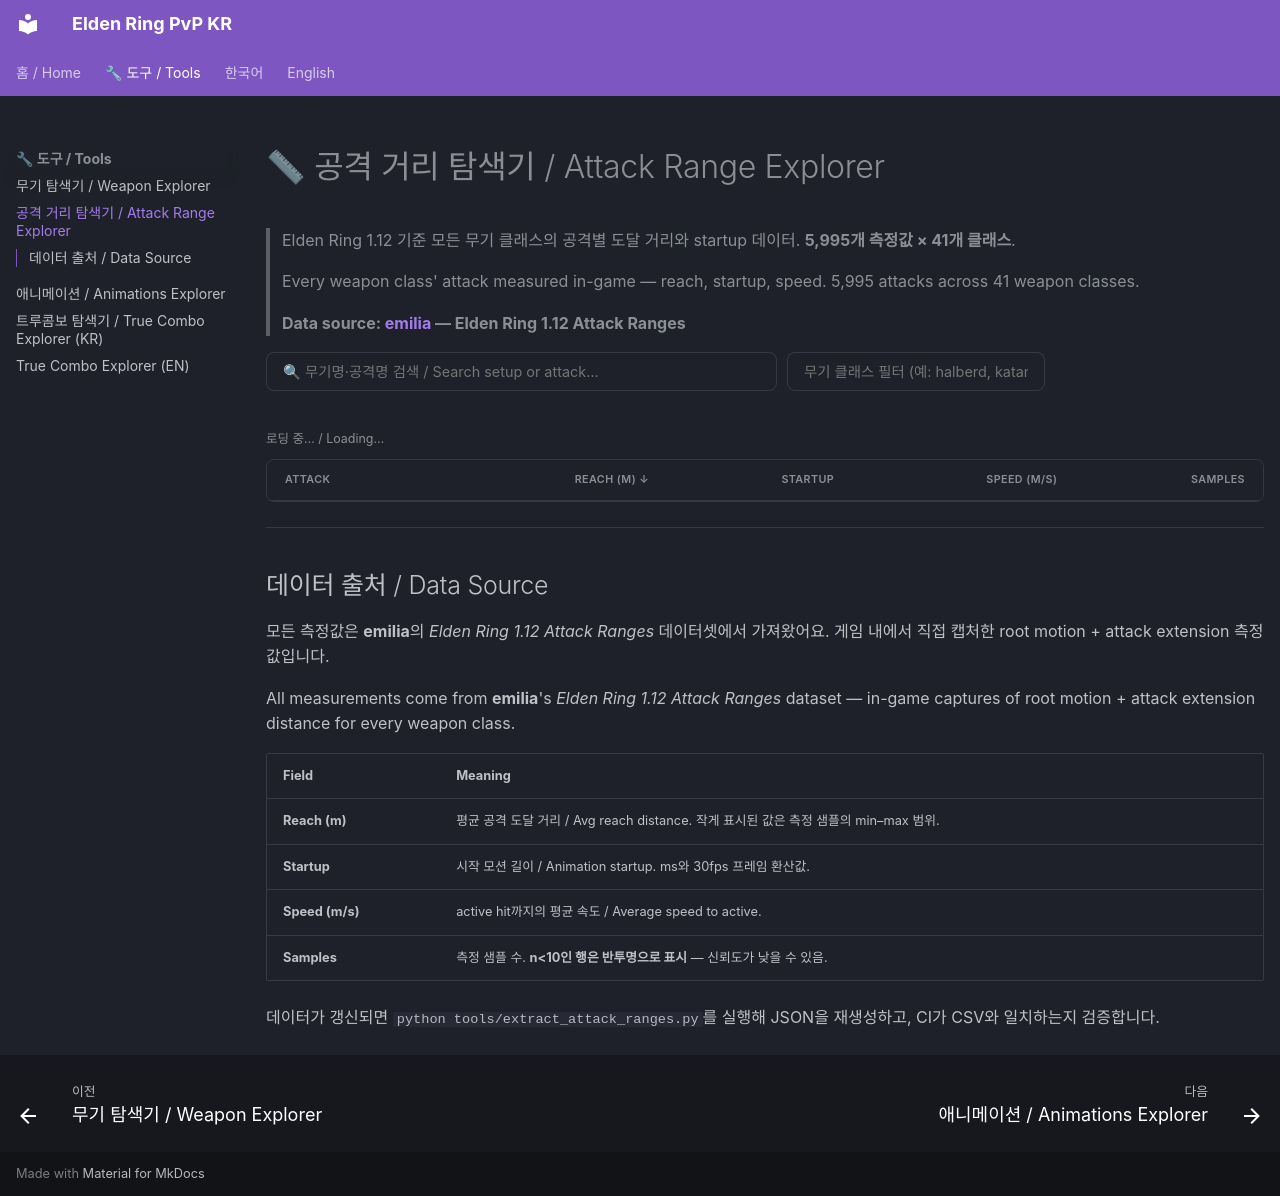

repository: henry9904/elden-ring-pvp-kr · page: tools/attack-range-explorer/index.html · generator: mkdocs

---
title: 공격 거리 탐색기 / Attack Range Explorer
---

# 📏 공격 거리 탐색기 / Attack Range Explorer

> Elden Ring 1.12 기준 모든 무기 클래스의 공격별 도달 거리와 startup 데이터.
> **5,995개 측정값 × 41개 클래스**.
>
> Every weapon class' attack measured in-game — reach, startup, speed.
> 5,995 attacks across 41 weapon classes.
>
> **Data source: [emilia](https://docs.google.com/spreadsheets/) — Elden Ring 1.12 Attack Ranges**

<style>
  #ar-explorer { --ar-border: var(--md-default-fg-color--lightest); --ar-muted: var(--md-default-fg-color--light); }
  .ar-bar { display: flex; flex-wrap: wrap; gap: 0.5rem; align-items: center; margin-bottom: 0.4rem; }
  .ar-input { flex: 1; min-width: 220px; padding: 0.5rem 0.8rem; border: 1px solid var(--ar-border); border-radius: 8px; background: var(--md-default-bg-color); color: var(--md-default-fg-color); font-size: 0.9em; }
  .ar-input:focus { outline: 2px solid var(--md-primary-fg-color); outline-offset: -1px; }
  .ar-cls-wrap { position: relative; flex: 1; min-width: 220px; }
  .ar-cls-list { position: absolute; top: calc(100% + 2px); left: 0; right: 0; background: var(--md-default-bg-color); border: 1px solid var(--ar-border); border-radius: 8px; max-height: 220px; overflow-y: auto; z-index: 10; box-shadow: 0 4px 12px rgba(0,0,0,0.15); }
  .ar-cls-item { padding: 0.4rem 0.75rem; cursor: pointer; font-size: 0.85em; }
  .ar-cls-item:hover, .ar-cls-item.focused { background: var(--md-default-fg-color--lightest); }
  .ar-cls-tags { display: flex; flex-wrap: wrap; gap: 0.3rem; margin-bottom: 0.4rem; }
  .ar-cls-tag { display: inline-flex; align-items: center; gap: 0.3rem; padding: 0.2rem 0.5rem 0.2rem 0.6rem; background: var(--md-primary-fg-color); color: white; border-radius: 12px; font-size: 0.78em; }
  .ar-cls-tag button { background: rgba(255,255,255,0.25); color: white; border: 0; border-radius: 50%; width: 16px; height: 16px; cursor: pointer; font-size: 0.9em; line-height: 1; display: inline-flex; align-items: center; justify-content: center; padding: 0; }

  .ar-chips { display: flex; flex-wrap: wrap; gap: 0.3rem; align-items: center; padding: 0.3rem 0; }
  .ar-chip-sep { display: inline-block; width: 1px; height: 1.1em; background: var(--ar-border); margin: 0 0.3rem; }
  .ar-chip { display: inline-flex; align-items: center; padding: 0.22rem 0.6rem; border: 1px solid var(--ar-border); border-radius: 12px; cursor: pointer; user-select: none; font-size: 0.78em; transition: all 0.12s; white-space: nowrap; color: var(--ar-muted); }
  .ar-chip:hover { border-color: var(--md-primary-fg-color); color: var(--md-default-fg-color); }
  .ar-chip.active { background: var(--md-primary-fg-color); color: white; border-color: var(--md-primary-fg-color); }

  .ar-meta { font-size: 0.78em; color: var(--ar-muted); margin: 0.5rem 0; }

  .ar-table-wrap { border: 1px solid var(--ar-border); border-radius: 8px; overflow: hidden; }
  .ar-table-scroll { max-height: 72vh; overflow-y: auto; overflow-x: auto; }
  .ar-table { width: 100%; border-collapse: collapse; font-size: 0.86em; }
  .ar-table th, .ar-table td { padding: 0.55rem 0.9rem; text-align: left; border-bottom: 1px solid var(--ar-border); vertical-align: top; }
  .ar-table th { cursor: pointer; user-select: none; background: var(--md-default-bg-color); font-weight: 600; position: sticky; top: 0; z-index: 1; box-shadow: 0 1px 0 var(--ar-border); white-space: nowrap; font-size: 0.78em; text-transform: uppercase; letter-spacing: 0.04em; color: var(--ar-muted); }
  .ar-table th:hover { color: var(--md-primary-fg-color); }
  .ar-table th.sort-asc::after { content: " ↑"; }
  .ar-table th.sort-desc::after { content: " ↓"; }
  .ar-table tbody tr { transition: background 0.1s; }
  .ar-table tbody tr:hover td { background: var(--md-default-fg-color--lightest); }
  .ar-table tbody tr.low-sample td { opacity: 0.55; }
  .ar-table tbody tr:last-child td { border-bottom: 0; }

  /* Attack cell — three-tier hierarchy */
  .ar-setup { font-weight: 500; color: var(--md-default-fg-color); line-height: 1.3; }
  .ar-attack { font-size: 0.85em; color: var(--md-default-fg-color); margin-top: 1px; }
  .ar-class { font-size: 0.78em; color: var(--ar-muted); margin-top: 2px; display: flex; align-items: center; gap: 0.4rem; }
  .ar-hand { display: inline-block; padding: 0 5px; border: 1px solid var(--ar-border); border-radius: 4px; font-size: 0.92em; color: var(--ar-muted); font-variant-numeric: tabular-nums; }

  /* Numeric cells — main value + secondary stacked */
  .ar-primary { font-variant-numeric: tabular-nums; font-weight: 500; color: var(--md-default-fg-color); }
  .ar-secondary { font-size: 0.78em; font-variant-numeric: tabular-nums; color: var(--ar-muted); margin-top: 1px; }
  .ar-num-th { text-align: right !important; }
  .ar-num-td { text-align: right; }

  .ar-null { color: var(--ar-muted); font-style: italic; opacity: 0.6; }
  .ar-empty { padding: 2.5rem 1rem; text-align: center; color: var(--ar-muted); }
</style>

<div id="ar-explorer">
  <div class="ar-bar">
    <input type="text" id="ar-q" class="ar-input" placeholder="🔍 무기명·공격명 검색 / Search setup or attack…">
    <div class="ar-cls-wrap">
      <input type="text" id="ar-cls-q" class="ar-input" placeholder="무기 클래스 필터 (예: halberd, katana)" autocomplete="off">
      <div class="ar-cls-list" id="ar-cls-list" hidden></div>
    </div>
  </div>
  <div class="ar-cls-tags" id="ar-cls-tags"></div>
  <div class="ar-chips" id="ar-filters"></div>
  <div class="ar-meta" id="ar-meta">로딩 중… / Loading…</div>
  <div class="ar-table-wrap">
    <div class="ar-table-scroll">
      <table class="ar-table">
        <thead>
          <tr>
            <th data-sort="setup">Attack</th>
            <th data-sort="avg_m" class="ar-num-th sort-desc">Reach (m)</th>
            <th data-sort="startup_ms" class="ar-num-th">Startup</th>
            <th data-sort="speed_mps" class="ar-num-th">Speed (m/s)</th>
            <th data-sort="sample_size" class="ar-num-th">Samples</th>
          </tr>
        </thead>
        <tbody id="ar-rows"></tbody>
      </table>
    </div>
  </div>
  <div class="ar-empty" id="ar-empty" hidden>일치하는 공격이 없어요. / No attacks match your filters.</div>
</div>

<script>
(() => {
  const DATA_URL = "../../assets/data/attack_ranges.json";
  const NUMERIC_KEYS = new Set(["avg_m", "min_m", "max_m", "startup_ms", "startup_frames", "speed_mps", "sample_size"]);
  const DEFAULT_DESC = new Set(["avg_m", "min_m", "max_m", "speed_mps", "sample_size"]);
  const MAX_ROWS = 250;
  const LOW_SAMPLE = 10;

  let attacks = [];
  let allClasses = [];
  let allCategories = [];
  let allHands = [];
  const state = {
    q: "",
    classes: new Set(),
    categories: new Set(),
    hands: new Set(),
    classQuery: "",
    classFocus: -1,
    sortKey: "avg_m",
    sortDir: "desc",
  };

  const $ = (id) => document.getElementById(id);

  async function init() {
    try {
      const res = await fetch(DATA_URL);
      if (!res.ok) throw new Error(`HTTP ${res.status}`);
      const data = await res.json();
      attacks = data.attacks.map((a) => ({
        ...a,
        searchKey: `${a.setup} ${a.attack} ${a.weapon_class}`.toLowerCase(),
      }));
      allClasses = data.weapon_classes;
      allCategories = data.categories;
      allHands = data.hands.filter((h) => h !== "other");
      renderFilterChips();
      attachEvents();
      render();
    } catch (err) {
      $("ar-meta").textContent = "데이터 로드 실패 / Failed to load: " + err.message;
    }
  }

  function renderFilterChips() {
    const bar = $("ar-filters");
    bar.innerHTML = "";
    // Hand chips
    allHands.forEach((h) => {
      const chip = makeChip(h, () => toggleSet(state.hands, h));
      if (state.hands.has(h)) chip.classList.add("active");
      bar.appendChild(chip);
    });
    bar.appendChild(sep());
    // Category chips
    allCategories.forEach((c) => {
      const chip = makeChip(c, () => toggleSet(state.categories, c));
      if (state.categories.has(c)) chip.classList.add("active");
      bar.appendChild(chip);
    });
  }

  function makeChip(label, onclick) {
    const el = document.createElement("span");
    el.className = "ar-chip";
    el.textContent = label;
    el.addEventListener("click", () => { onclick(); renderFilterChips(); render(); });
    return el;
  }
  function sep() {
    const s = document.createElement("span");
    s.className = "ar-chip-sep";
    return s;
  }
  function toggleSet(set, v) { if (set.has(v)) set.delete(v); else set.add(v); }

  function renderClassTags() {
    const c = $("ar-cls-tags");
    c.innerHTML = "";
    state.classes.forEach((cls) => {
      const tag = document.createElement("span");
      tag.className = "ar-cls-tag";
      tag.innerHTML = `${esc(cls)} <button type="button" aria-label="remove">×</button>`;
      tag.querySelector("button").addEventListener("click", () => {
        state.classes.delete(cls);
        renderClassTags();
        render();
      });
      c.appendChild(tag);
    });
  }

  function renderClassSuggestions() {
    const list = $("ar-cls-list");
    const q = state.classQuery.trim().toLowerCase();
    if (!q) { list.hidden = true; return; }
    const matches = allClasses
      .filter((cls) => cls.toLowerCase().includes(q) && !state.classes.has(cls))
      .slice(0, 12);
    if (matches.length === 0) { list.hidden = true; return; }
    list.innerHTML = matches.map((cls, i) =>
      `<div class="ar-cls-item${i === state.classFocus ? " focused" : ""}" data-cls="${esc(cls)}">${esc(cls)}</div>`
    ).join("");
    list.hidden = false;
    list.querySelectorAll(".ar-cls-item").forEach((el) => {
      el.addEventListener("mousedown", (e) => {
        e.preventDefault();
        selectClass(el.dataset.cls);
      });
    });
  }

  function selectClass(cls) {
    state.classes.add(cls);
    state.classQuery = "";
    state.classFocus = -1;
    $("ar-cls-q").value = "";
    $("ar-cls-list").hidden = true;
    renderClassTags();
    render();
  }

  function attachEvents() {
    $("ar-q").addEventListener("input", (e) => {
      state.q = e.target.value.toLowerCase();
      render();
    });
    const cq = $("ar-cls-q");
    cq.addEventListener("input", (e) => {
      state.classQuery = e.target.value;
      state.classFocus = -1;
      renderClassSuggestions();
    });
    cq.addEventListener("keydown", (e) => {
      const list = $("ar-cls-list");
      const items = list.querySelectorAll(".ar-cls-item");
      if (e.key === "ArrowDown") {
        e.preventDefault();
        state.classFocus = Math.min(items.length - 1, state.classFocus + 1);
        renderClassSuggestions();
      } else if (e.key === "ArrowUp") {
        e.preventDefault();
        state.classFocus = Math.max(0, state.classFocus - 1);
        renderClassSuggestions();
      } else if (e.key === "Enter") {
        e.preventDefault();
        const pick = items[state.classFocus] || items[0];
        if (pick) selectClass(pick.dataset.cls);
      } else if (e.key === "Escape") {
        list.hidden = true;
      }
    });
    cq.addEventListener("blur", () => {
      setTimeout(() => $("ar-cls-list").hidden = true, 150);
    });
    document.querySelectorAll(".ar-table th").forEach((th) => {
      th.addEventListener("click", () => {
        const key = th.dataset.sort;
        if (state.sortKey === key) {
          state.sortDir = state.sortDir === "asc" ? "desc" : "asc";
        } else {
          state.sortKey = key;
          state.sortDir = DEFAULT_DESC.has(key) ? "desc" : "asc";
        }
        render();
      });
    });
  }

  function render() {
    const q = state.q.trim();
    let result = attacks.filter((a) => {
      if (state.classes.size && !state.classes.has(a.weapon_class)) return false;
      if (state.categories.size && !state.categories.has(a.category)) return false;
      if (state.hands.size && !state.hands.has(a.hand)) return false;
      if (q && !a.searchKey.includes(q)) return false;
      return true;
    });

    const dir = state.sortDir === "asc" ? 1 : -1;
    const key = state.sortKey;
    const isNum = NUMERIC_KEYS.has(key);
    result.sort((a, b) => {
      const va = a[key], vb = b[key];
      if (va == null && vb == null) return 0;
      if (va == null) return 1;
      if (vb == null) return -1;
      if (isNum) return (va - vb) * dir;
      return String(va).localeCompare(String(vb)) * dir;
    });

    const total = result.length;
    const sliced = result.slice(0, MAX_ROWS);
    const rows = $("ar-rows");
    rows.innerHTML = sliced.map((a) => {
      const isLow = a.sample_size != null && a.sample_size < LOW_SAMPLE;
      const range = a.min_m != null && a.max_m != null && (a.max_m - a.min_m) > 0.01
        ? `${a.min_m.toFixed(2)}–${a.max_m.toFixed(2)}` : "";
      const startupMs = a.startup_ms != null ? `${a.startup_ms} ms` : '<span class="ar-null">—</span>';
      const startupFrames = a.startup_frames != null ? `${a.startup_frames}f @ 30fps` : "";
      const speed = a.speed_mps != null ? a.speed_mps.toFixed(2) : '<span class="ar-null">—</span>';
      const handBadge = a.hand !== "other" ? `<span class="ar-hand">${esc(a.hand)}</span>` : "";

      return `
        <tr${isLow ? ' class="low-sample"' : ""}>
          <td>
            <div class="ar-setup">${esc(a.setup)}</div>
            <div class="ar-attack">${esc(a.attack)}</div>
            <div class="ar-class">${handBadge}<span>${esc(a.weapon_class)}</span></div>
          </td>
          <td class="ar-num-td">
            <div class="ar-primary">${a.avg_m.toFixed(2)}</div>
            ${range ? `<div class="ar-secondary">${range}</div>` : ""}
          </td>
          <td class="ar-num-td">
            <div class="ar-primary">${startupMs}</div>
            ${startupFrames ? `<div class="ar-secondary">${startupFrames}</div>` : ""}
          </td>
          <td class="ar-num-td"><div class="ar-primary">${speed}</div></td>
          <td class="ar-num-td"><div class="ar-secondary">n=${a.sample_size}</div></td>
        </tr>`;
    }).join("");

    document.querySelectorAll(".ar-table th").forEach((th) => {
      th.classList.remove("sort-asc", "sort-desc");
      if (th.dataset.sort === key) th.classList.add(state.sortDir === "asc" ? "sort-asc" : "sort-desc");
    });

    $("ar-empty").hidden = total > 0;
    const truncated = total > MAX_ROWS ? ` · 상위 ${MAX_ROWS}개 표시` : "";
    $("ar-meta").textContent = `${total.toLocaleString()} / ${attacks.length.toLocaleString()} matches${truncated}`;
  }

  function esc(s) {
    return String(s ?? "").replace(/[&<>"']/g, (c) => ({
      "&": "&amp;", "<": "&lt;", ">": "&gt;", '"': "&quot;", "'": "&#39;",
    }[c]));
  }

  if (document.readyState === "loading") {
    document.addEventListener("DOMContentLoaded", init);
  } else {
    init();
  }
})();
</script>

---

## 데이터 출처 / Data Source

모든 측정값은 **emilia**의 *Elden Ring 1.12 Attack Ranges* 데이터셋에서 가져왔어요.
게임 내에서 직접 캡처한 root motion + attack extension 측정값입니다.

All measurements come from **emilia**'s *Elden Ring 1.12 Attack Ranges* dataset —
in-game captures of root motion + attack extension distance for every weapon class.

| Field | Meaning |
|-------|---------|
| **Reach (m)** | 평균 공격 도달 거리 / Avg reach distance. 작게 표시된 값은 측정 샘플의 min–max 범위. |
| **Startup** | 시작 모션 길이 / Animation startup. ms와 30fps 프레임 환산값. |
| **Speed (m/s)** | active hit까지의 평균 속도 / Average speed to active. |
| **Samples** | 측정 샘플 수. **n<10인 행은 반투명으로 표시** — 신뢰도가 낮을 수 있음. |

데이터가 갱신되면 `python tools/extract_attack_ranges.py`를 실행해 JSON을 재생성하고, CI가 CSV와 일치하는지 검증합니다.
